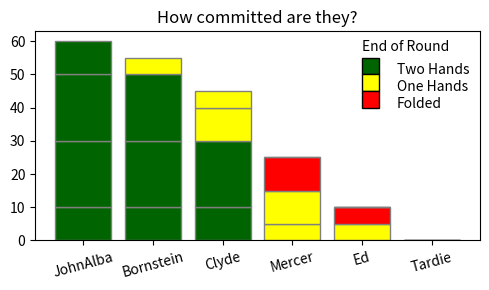

Python code for this plot:
import matplotlib.pyplot as plt
import numpy as np
import pandas as pd

def make_hand_plot(players,hand_contributions,num_hands):
    '''Make bettinground summary plot'''
    tmp=[]
    for g,guy in enumerate(players):
        for h,hand in enumerate(hand_contributions[g]):
            tmp.append([guy,h,hand,num_hands[g][h]])
    guys_df=pd.DataFrame(columns=['Name','rnd','rnd_pot','num_hnds'],
                data=tmp)
    guys_df['rnd_ttl']=guys_df['rnd_pot']
    guys_df['cum_bet']=guys_df.groupby("Name")["rnd_ttl"].cumsum().fillna(0)
    tls=guys_df.pivot_table(index='Name',values='rnd_ttl',\
            aggfunc='sum').reset_index(drop=False).rename(columns={'rnd_ttl':'ttl'})
    guys_df=pd.merge(guys_df,tls,on='Name')
    guys_df.sort_values(["ttl","rnd"],ascending=[False,True],inplace=True)

    colors_dict={0:'red',1:'yellow',2:'darkgreen'}

    plt.figure(figsize=(5,3),dpi=100)
    for r in sorted(list(guys_df.rnd.unique())):
        tmp=guys_df.loc[guys_df.rnd==r,:]

        if r==0:
            bottoms=tmp.rnd
        else:
            tmp2=guys_df.loc[guys_df.rnd==r-1,:]
            bottoms=tmp2.cum_bet
        xs=list(tmp.Name)
        colors=[colors_dict[x] for x in tmp.num_hnds.values]
        plt.bar(range(len(xs)),tmp.rnd_ttl,bottom=bottoms,color=colors,edgecolor='gray')

    rectangle = plt.Rectangle((4,50), .25, 5, fc='darkgreen',ec="black")
    plt.gca().add_patch(rectangle)
    plt.text(4,57,"End of Round")
    plt.text(4.5,50,"Two Hands")
    rectangle = plt.Rectangle((4,45), .25, 5, fc='yellow',ec="black")
    plt.gca().add_patch(rectangle)
    plt.text(4.5,45,"One Hands")
    rectangle = plt.Rectangle((4,40), .25, 5, fc='red',ec="black")
    plt.gca().add_patch(rectangle)
    plt.text(4.5,40,"Folded")

    plt.title("How committed are they?")
    plt.xticks(np.arange(len(xs)),labels=xs,rotation=15)
    plt.tight_layout()
    plt.savefig('betting_rounds.png')
    plt.show()
    return



players=['JohnAlba','Bornstein','Clyde','Mercer','Ed','Tardie']
bankrolls=[485,515,530,495,460,510]
hand_contributions=[[10,20,20,10],[10,20,20,5],[10,20,10,5],[5,10,10,0],[5,5,0,0],
                    [0,0,0,0]]
num_hands=[[2,2,2,2],[2,2,2,1],[2,2,1,1],[1,1,0,0],[1,0,0,0],
                    [0,0,0,0]]

make_hand_plot(players,hand_contributions,num_hands)
